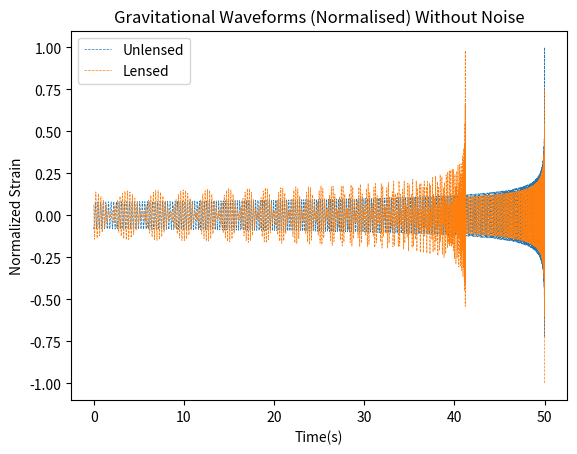

Write the Python code that produced this figure. (Note: this script raises an exception after producing the figure.)
import matplotlib.pyplot as plt
from matplotlib.pyplot import mlab
import numpy as np
import random

fs = 1024

# SI units?
G    = 6.674*10**-11
c    = 2.998*10**8
p    = 3.086*10**16

SM   = 1.989*10**30
Mlz  = np.linspace(10, 10000000,10000)*SM*G/(c**3)
M_lz = Mlz[random.randint(0,9999)]
D    = np.linspace(10, 1000, 100)*(10**6)*p/c
D_l  = D[random.randint(0,99)]
D_ls = D[random.randint(0,99)]
D_s  = D_l + D_ls
e    = np.linspace(1.e-6,0.5,100)*p/c
eta  = e[random.randint(0,99)]
zr   = np.linspace(0,2,100)
z    = zr[random.randint(0,99)]

#Mass of black holes
mr = np.linspace(4,35,50)*SM*G/(c**3)
M1 = mr[random.randint(0,49)]
M2 = mr[random.randint(0,49)]

M  = M1 + M2
m  = (M1*M2)/(M1+M2)
n  = m/M

# We may want to replace this with the pycbc waveform
# Gravitational Waveform
def h(t, l=0):
    ''' Gravitational waveform

        :param t: Time series np array
        :param l: Time of coalescence?

        :returns: Returns the waveform h(t)

    '''
    theta = n*(-t)/(5*M)
    phi   = -(theta**(5/8))/n
    x     = 0.25*(theta)**(-1/4)
    return -8*np.sqrt(5/np.pi)*m*x*np.cos(phi+l)/(D_s)


# See Jolien's book
xi  = np.sqrt((4*(M_lz/(1+z))*D_l*D_ls)/D_s)
y   = (eta*D_l)/(xi*D_s)
t_delay = 4*M_lz*(0.5*y*np.sqrt(y**2+4) + np.log((np.sqrt(y**2 + 4) + y)/(np.sqrt(y**2 + 4) - y)))
t_lower = 50
t_vals_lensed  = np.linspace(-t_lower,-0,t_lower*fs)
t_vals_unlensed  = np.linspace(-t_lower,-0,t_lower*fs)

# Takahashi et al. 2001
# Gives the magnifications mu_+, mu_-
mu_plus  = 0.5 + ((y**2 + 2)/(2*y*np.sqrt(y**2 + 4)))
mu_minus = 0.5 - ((y**2 + 2)/(2*y*np.sqrt(y**2 + 4)))


# Create unlensed signal
h_unlensed = h(t_vals_unlensed)

# Delete part of the event so that the lensed waveform won't go outside of the band
for a in [-np.inf, np.inf, np.nan]:
    shift = 0
    for index, value in enumerate(h_unlensed):
        if value == a:
            t_vals_unlensed = np.delete(t_vals_unlensed, index-shift)
            h_unlensed = np.delete(h_unlensed, index-shift)
            shift+=1

# Normalize waveform?
abshmin = abs(h_unlensed.min())
abshmax = abs(h_unlensed.max())
if abshmax > abshmin:
    unnormf = abshmax
elif abshmin > abshmax:
    unnormf = abshmin
h_unlensed = h_unlensed/unnormf

# Create two lensed waveforms
hl1 = h(t_vals_lensed)
hl2 = h(t_vals_lensed, l = np.pi/2)
# Apply shift (time-delay) and magnification
hl = np.sqrt(np.abs(mu_plus))*hl2
hl[t_vals_lensed< -t_delay] = np.sqrt(np.abs(mu_plus))*hl1[t_vals_lensed > -t_lower + t_delay] - np.sqrt(np.abs(mu_minus))*hl2[t_vals_lensed < -t_delay]

# Delete part of the lensed waveform
for a in [-np.inf, np.inf, np.nan]:
    shift = 0
    for index, value in enumerate(hl):
        if value == a:
            t_vals_lensed = np.delete(t_vals_lensed, index-shift)
            hl = np.delete(hl, index-shift)
            shift+=1

# Normalize lensed waveform
abshlmin = abs(hl.min())
abshlmax = abs(hl.max())
if abshlmax > abshlmin:
    normf = abshlmax
elif abshlmin > abshlmax:
    normf = abshlmin
hl = hl/normf

# Unlensed and lensed time arrays
t_vals_lensed = abs(np.flip(t_vals_lensed,0))
t_vals_unlensed = abs(np.flip(t_vals_unlensed,0))

# Plot
plt.plot(t_vals_unlensed, h_unlensed,'--', linewidth=0.5, label='Unlensed')
plt.plot(t_vals_lensed, hl,'--', linewidth=0.5, label='Lensed')
plt.title('Gravitational Waveforms (Normalised) Without Noise')
plt.legend()
plt.xlabel('Time(s)')
plt.axis('tight')
plt.ylabel('Normalized Strain')
# Add a relative path 
plt.savefig('C:/Users/<user>/OneDrive - The Chinese University of Hong Kong/2018 Internship/Python/python/Final/Gravitational Waveforms (Normalised) 4',dpi=500)
plt.close()
